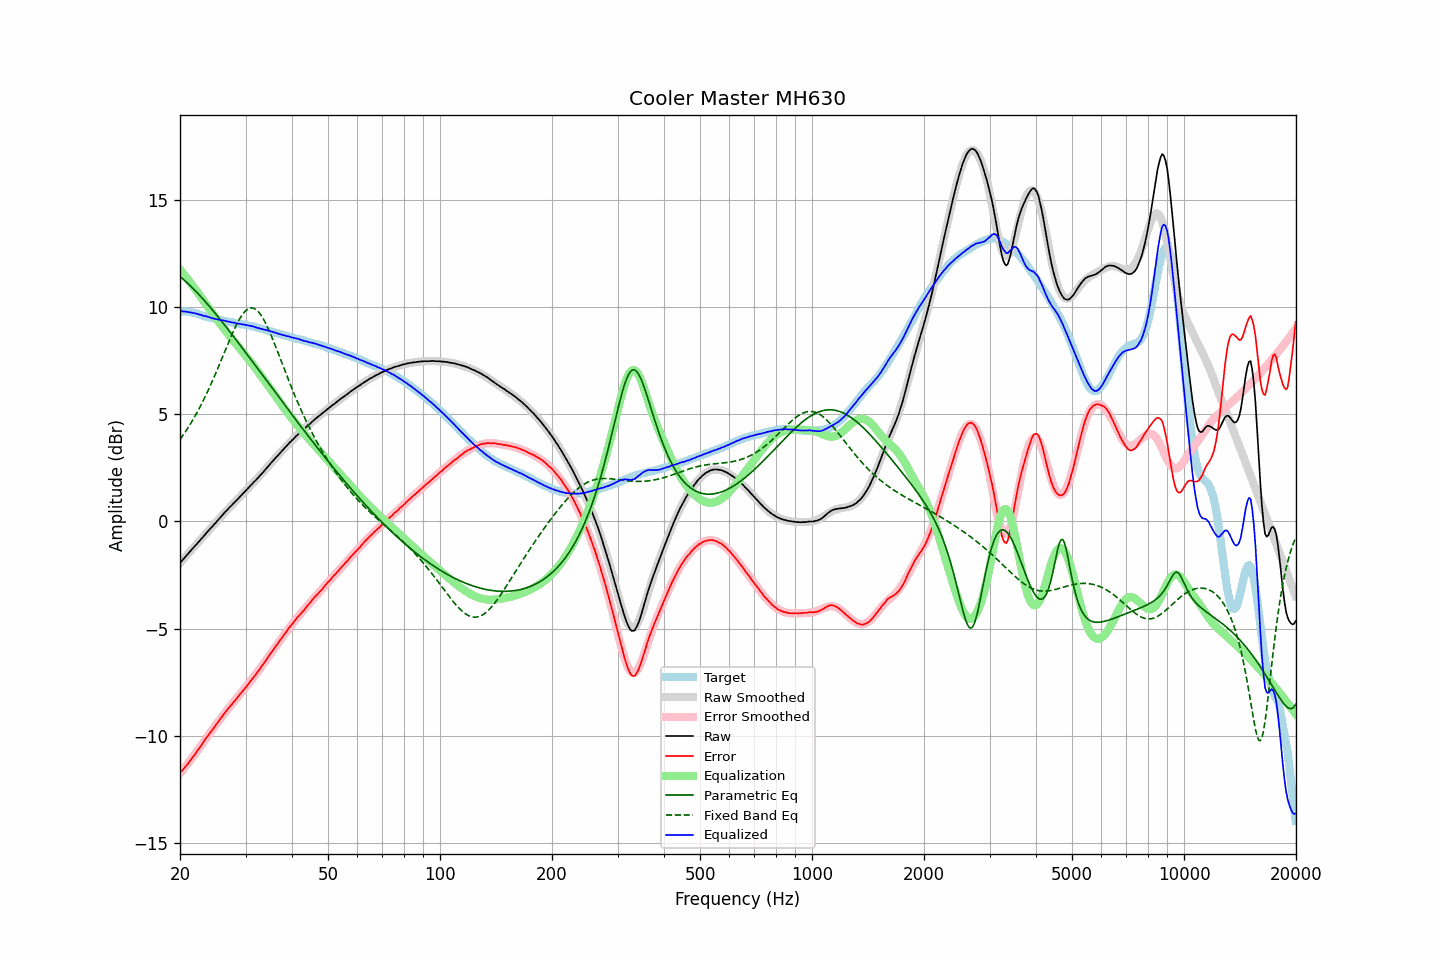

The data file committed next to this chart (first rows):
frequency, raw, error, smoothed, error_smoothed, equalization, parametric_eq, fixed_band_eq, equalized_raw, equalized_smoothed, target
20.00, -1.94, -11.73, -1.94, -11.75, 11.75, 11.42, 3.82, 9.81, 9.81, 9.79
20.20, -1.85, -11.64, -1.85, -11.65, 11.65, 11.36, 3.93, 9.80, 9.80, 9.79
20.40, -1.77, -11.56, -1.77, -11.56, 11.56, 11.29, 4.03, 9.79, 9.79, 9.79
20.61, -1.68, -11.47, -1.68, -11.46, 11.46, 11.23, 4.14, 9.78, 9.78, 9.79
20.81, -1.59, -11.37, -1.59, -11.37, 11.37, 11.16, 4.25, 9.78, 9.77, 9.78
21.02, -1.51, -11.29, -1.51, -11.27, 11.27, 11.09, 4.37, 9.76, 9.76, 9.78
21.23, -1.42, -11.18, -1.42, -11.17, 11.17, 11.02, 4.49, 9.75, 9.75, 9.76
21.44, -1.34, -11.09, -1.34, -11.07, 11.07, 10.94, 4.61, 9.73, 9.74, 9.75
21.66, -1.25, -10.98, -1.25, -10.97, 10.97, 10.87, 4.74, 9.72, 9.72, 9.73
21.87, -1.17, -10.88, -1.17, -10.87, 10.87, 10.79, 4.87, 9.71, 9.71, 9.71
22.09, -1.08, -10.78, -1.08, -10.77, 10.77, 10.72, 5.00, 9.69, 9.69, 9.70
22.31, -1.00, -10.67, -1.00, -10.67, 10.67, 10.64, 5.14, 9.67, 9.67, 9.67
22.54, -0.92, -10.57, -0.91, -10.57, 10.57, 10.56, 5.28, 9.64, 9.65, 9.65
22.76, -0.83, -10.46, -0.83, -10.46, 10.46, 10.48, 5.42, 9.63, 9.63, 9.63
22.99, -0.75, -10.35, -0.75, -10.35, 10.35, 10.39, 5.57, 9.60, 9.61, 9.60
23.22, -0.67, -10.24, -0.66, -10.25, 10.25, 10.31, 5.72, 9.58, 9.58, 9.57
23.45, -0.57, -10.12, -0.58, -10.14, 10.14, 10.22, 5.87, 9.57, 9.56, 9.55
23.69, -0.49, -10.03, -0.49, -10.03, 10.03, 10.14, 6.03, 9.54, 9.54, 9.54
23.92, -0.41, -9.92, -0.41, -9.93, 9.93, 10.05, 6.19, 9.52, 9.52, 9.52
24.16, -0.32, -9.82, -0.33, -9.83, 9.83, 9.96, 6.36, 9.51, 9.50, 9.50
24.40, -0.25, -9.73, -0.24, -9.72, 9.72, 9.87, 6.52, 9.47, 9.48, 9.48
24.65, -0.16, -9.62, -0.16, -9.62, 9.62, 9.78, 6.69, 9.46, 9.46, 9.46
24.89, -0.08, -9.52, -0.07, -9.52, 9.52, 9.69, 6.87, 9.44, 9.44, 9.44
25.14, 0.01, -9.42, 0.01, -9.41, 9.41, 9.60, 7.04, 9.43, 9.43, 9.43
25.39, 0.09, -9.32, 0.10, -9.31, 9.31, 9.51, 7.22, 9.41, 9.41, 9.41
25.65, 0.18, -9.22, 0.18, -9.22, 9.22, 9.42, 7.40, 9.39, 9.39, 9.40
25.91, 0.26, -9.11, 0.26, -9.12, 9.12, 9.32, 7.58, 9.37, 9.38, 9.37
26.16, 0.35, -9.01, 0.34, -9.02, 9.02, 9.23, 7.77, 9.37, 9.36, 9.36
26.43, 0.43, -8.92, 0.42, -8.92, 8.92, 9.13, 7.95, 9.35, 9.34, 9.35
26.69, 0.51, -8.81, 0.50, -8.82, 8.82, 9.04, 8.13, 9.33, 9.33, 9.32
26.96, 0.59, -8.72, 0.58, -8.73, 8.73, 8.94, 8.31, 9.32, 9.31, 9.31
27.23, 0.67, -8.63, 0.66, -8.63, 8.63, 8.85, 8.49, 9.30, 9.30, 9.30
27.50, 0.74, -8.55, 0.74, -8.54, 8.54, 8.75, 8.66, 9.28, 9.28, 9.29
27.77, 0.82, -8.45, 0.82, -8.45, 8.45, 8.65, 8.83, 9.27, 9.27, 9.27
28.05, 0.90, -8.36, 0.90, -8.36, 8.36, 8.55, 8.99, 9.26, 9.26, 9.26
28.33, 0.97, -8.26, 0.97, -8.27, 8.27, 8.46, 9.15, 9.24, 9.24, 9.24
28.62, 1.05, -8.18, 1.05, -8.18, 8.18, 8.36, 9.29, 9.22, 9.23, 9.22
28.90, 1.12, -8.09, 1.13, -8.09, 8.09, 8.26, 9.43, 9.21, 9.22, 9.21
29.19, 1.20, -7.99, 1.21, -8.00, 8.00, 8.16, 9.55, 9.20, 9.20, 9.19
29.48, 1.28, -7.91, 1.28, -7.90, 7.90, 8.06, 9.66, 9.18, 9.19, 9.19
29.78, 1.36, -7.82, 1.36, -7.81, 7.81, 7.96, 9.75, 9.17, 9.17, 9.18
30.08, 1.44, -7.73, 1.44, -7.72, 7.72, 7.86, 9.83, 9.16, 9.16, 9.16
30.38, 1.52, -7.62, 1.52, -7.63, 7.63, 7.76, 9.89, 9.14, 9.14, 9.14
30.68, 1.60, -7.53, 1.59, -7.53, 7.53, 7.66, 9.93, 9.13, 9.13, 9.13
30.99, 1.68, -7.43, 1.67, -7.44, 7.44, 7.56, 9.95, 9.12, 9.11, 9.11
31.30, 1.76, -7.34, 1.75, -7.34, 7.34, 7.46, 9.95, 9.10, 9.09, 9.10
31.61, 1.84, -7.24, 1.83, -7.24, 7.24, 7.36, 9.93, 9.08, 9.08, 9.08
31.93, 1.91, -7.15, 1.91, -7.14, 7.14, 7.26, 9.89, 9.05, 9.06, 9.06
32.24, 1.99, -7.04, 2.00, -7.04, 7.04, 7.16, 9.83, 9.03, 9.04, 9.03
32.57, 2.07, -6.95, 2.08, -6.94, 6.94, 7.06, 9.75, 9.01, 9.02, 9.02
32.89, 2.15, -6.85, 2.16, -6.83, 6.83, 6.95, 9.66, 8.99, 9.00, 9.00
33.22, 2.24, -6.73, 2.24, -6.73, 6.73, 6.85, 9.55, 8.97, 8.97, 8.97
33.55, 2.32, -6.63, 2.33, -6.63, 6.63, 6.75, 9.42, 8.95, 8.95, 8.96
33.89, 2.41, -6.52, 2.41, -6.52, 6.52, 6.65, 9.28, 8.93, 8.93, 8.93
34.23, 2.50, -6.41, 2.50, -6.41, 6.41, 6.55, 9.13, 8.91, 8.91, 8.91
34.57, 2.59, -6.30, 2.58, -6.31, 6.31, 6.45, 8.96, 8.90, 8.89, 8.89
34.92, 2.67, -6.19, 2.67, -6.20, 6.20, 6.35, 8.79, 8.87, 8.87, 8.86
35.27, 2.76, -6.09, 2.75, -6.09, 6.09, 6.25, 8.62, 8.85, 8.85, 8.85
35.62, 2.84, -5.98, 2.84, -5.99, 5.99, 6.15, 8.43, 8.83, 8.83, 8.82
35.97, 2.92, -5.88, 2.92, -5.88, 5.88, 6.05, 8.24, 8.80, 8.80, 8.80
... 635 more rows
